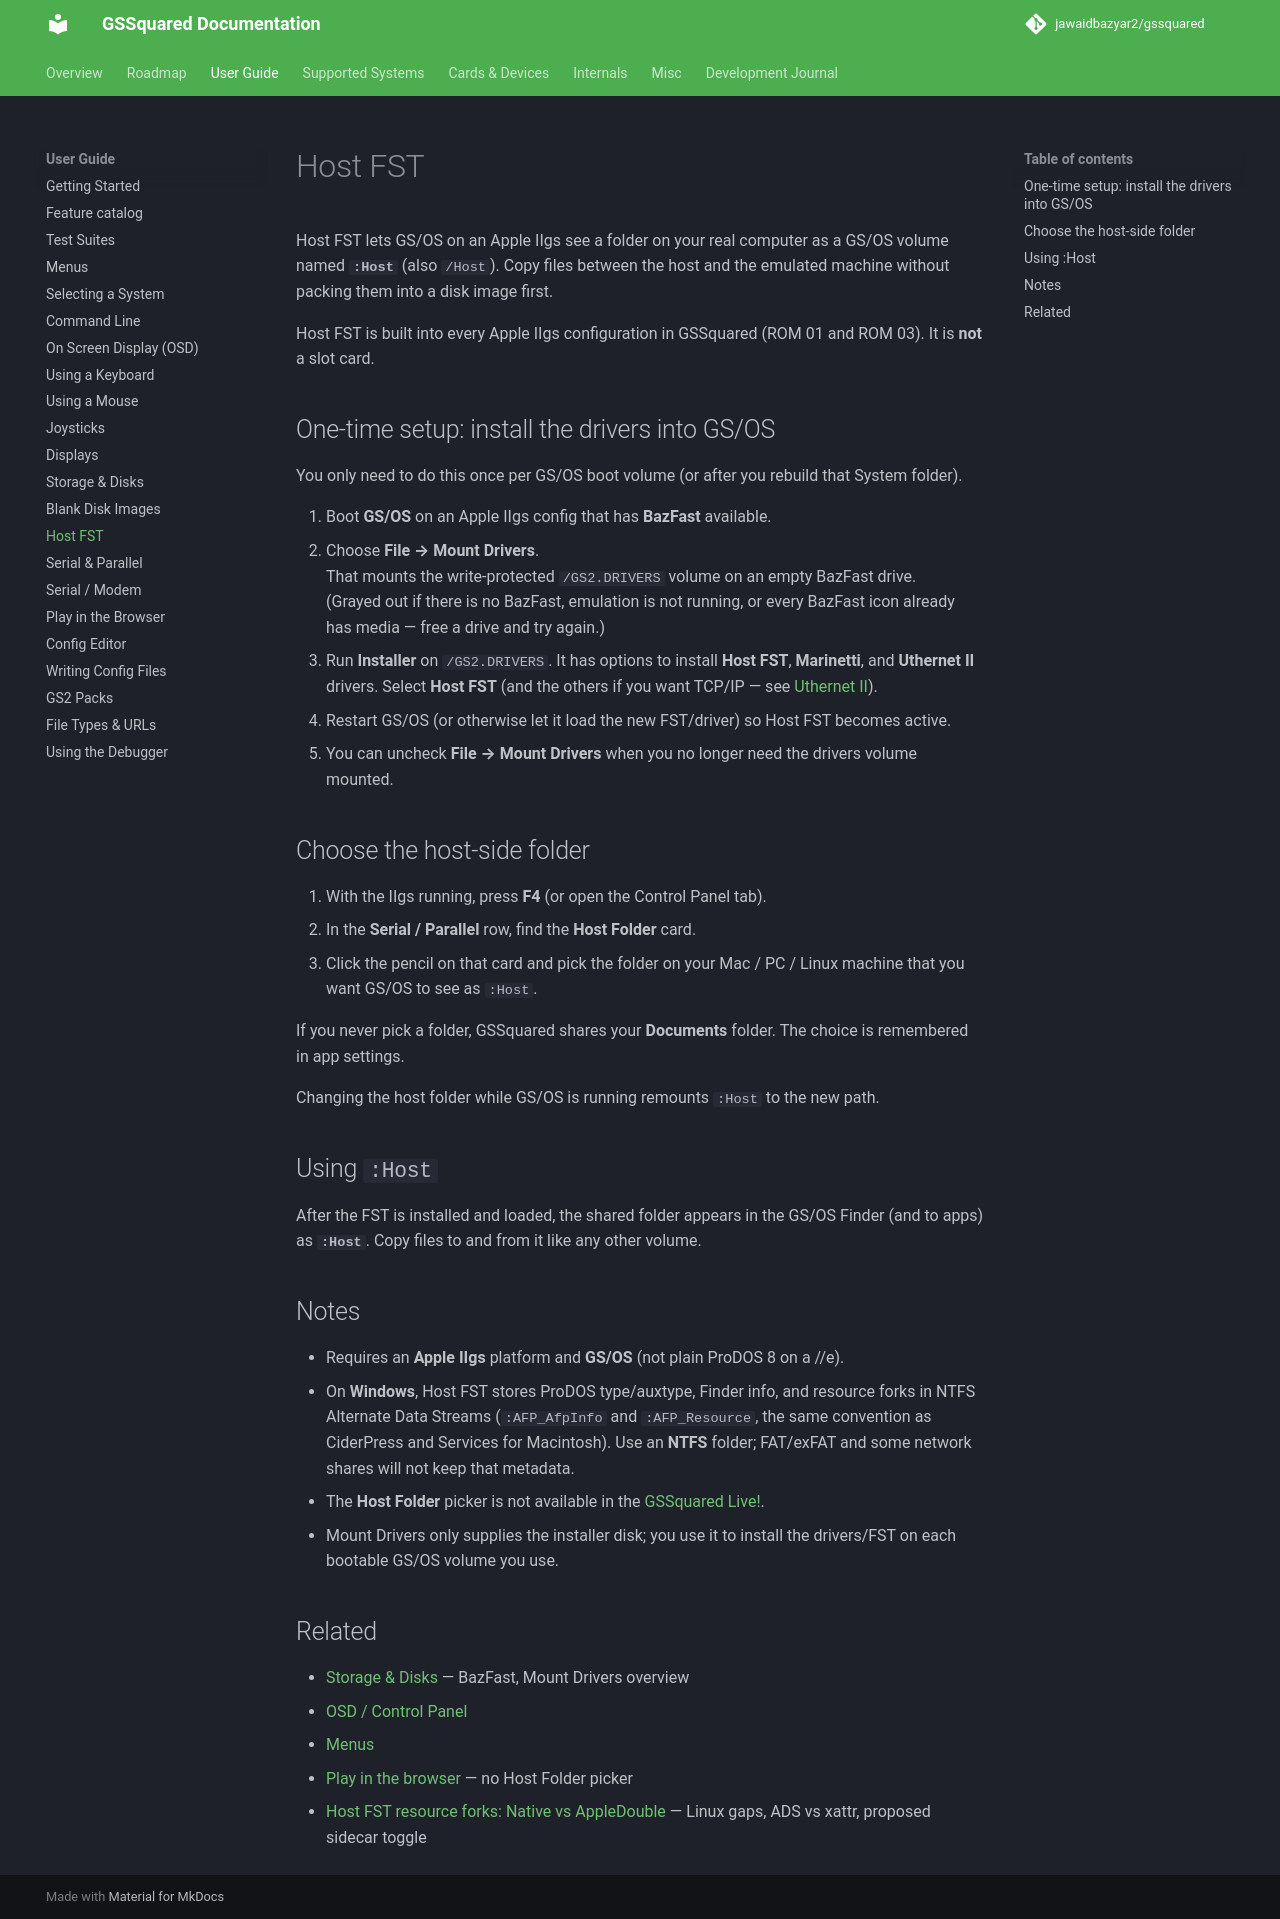

repository: jawaidbazyar2/gssquared · page: HostFST/index.html · generator: mkdocs

# Host FST

Host FST lets GS/OS on an Apple IIgs see a folder on your real computer as a GS/OS volume named **`:Host`** (also `/Host`). Copy files between the host and the emulated machine without packing them into a disk image first.

Host FST is built into every Apple IIgs configuration in GSSquared (ROM 01 and ROM 03). It is **not** a slot card.

## One-time setup: install the drivers into GS/OS

You only need to do this once per GS/OS boot volume (or after you rebuild that System folder).

1. Boot **GS/OS** on an Apple IIgs config that has **BazFast** available.
2. Choose **File → Mount Drivers**.  
   That mounts the write-protected `/GS2.DRIVERS` volume on an empty BazFast drive.  
   (Grayed out if there is no BazFast, emulation is not running, or every BazFast icon already has media — free a drive and try again.)
3. Run **Installer** on `/GS2.DRIVERS`. It has options to install **Host FST**, **Marinetti**, and **Uthernet II** drivers. Select **Host FST** (and the others if you want TCP/IP — see [Uthernet II](Cards_UthernetII.md)).
4. Restart GS/OS (or otherwise let it load the new FST/driver) so Host FST becomes active.
5. You can uncheck **File → Mount Drivers** when you no longer need the drivers volume mounted.

## Choose the host-side folder

1. With the IIgs running, press **F4** (or open the Control Panel tab).
2. In the **Serial / Parallel** row, find the **Host Folder** card.
3. Click the pencil on that card and pick the folder on your Mac / PC / Linux machine that you want GS/OS to see as `:Host`.

If you never pick a folder, GSSquared shares your **Documents** folder. The choice is remembered in app settings.

Changing the host folder while GS/OS is running remounts `:Host` to the new path.

## Using `:Host`

After the FST is installed and loaded, the shared folder appears in the GS/OS Finder (and to apps) as **`:Host`**. Copy files to and from it like any other volume.

## Notes

- Requires an **Apple IIgs** platform and **GS/OS** (not plain ProDOS 8 on a //e).
- On **Windows**, Host FST stores ProDOS type/auxtype, Finder info, and resource forks in NTFS Alternate Data Streams (`:AFP_AfpInfo` and `:AFP_Resource`, the same convention as CiderPress and Services for Macintosh). Use an **NTFS** folder; FAT/exFAT and some network shares will not keep that metadata.
- The **Host Folder** picker is not available in the [GSSquared Live!](Web.md).
- Mount Drivers only supplies the installer disk; you use it to install the drivers/FST on each bootable GS/OS volume you use.

## Related

- [Storage & Disks](Storage.md) — BazFast, Mount Drivers overview
- [OSD / Control Panel](OSD.md)
- [Menus](Menus.md)
- [Play in the browser](Web.md) — no Host Folder picker
- [Host FST resource forks: Native vs AppleDouble](HostFST_AD.md) — Linux gaps, ADS vs xattr, proposed sidecar toggle
